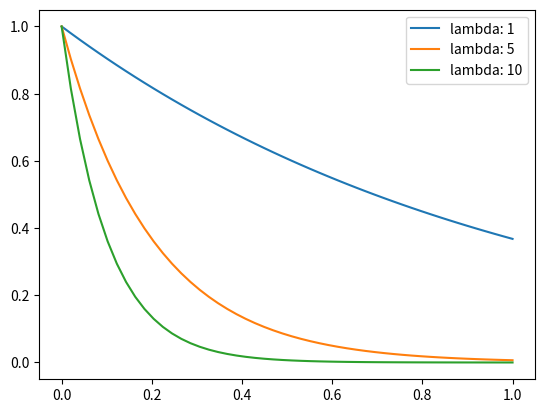

Python code for this plot:
# Affichez les fonctions x -> exp(-λx) pour diverses valeurs du
# paramètre λ. N’oubliez pas l’axe et la légende.

import matplotlib.pyplot as plt
import numpy as np

lambda_val = [1,5,10]
x = np.linspace(0, 1)

for val in lambda_val:
    plt.plot(x, np.exp(-val * x), label=f"lambda: {val}")

plt.legend()
plt.show()